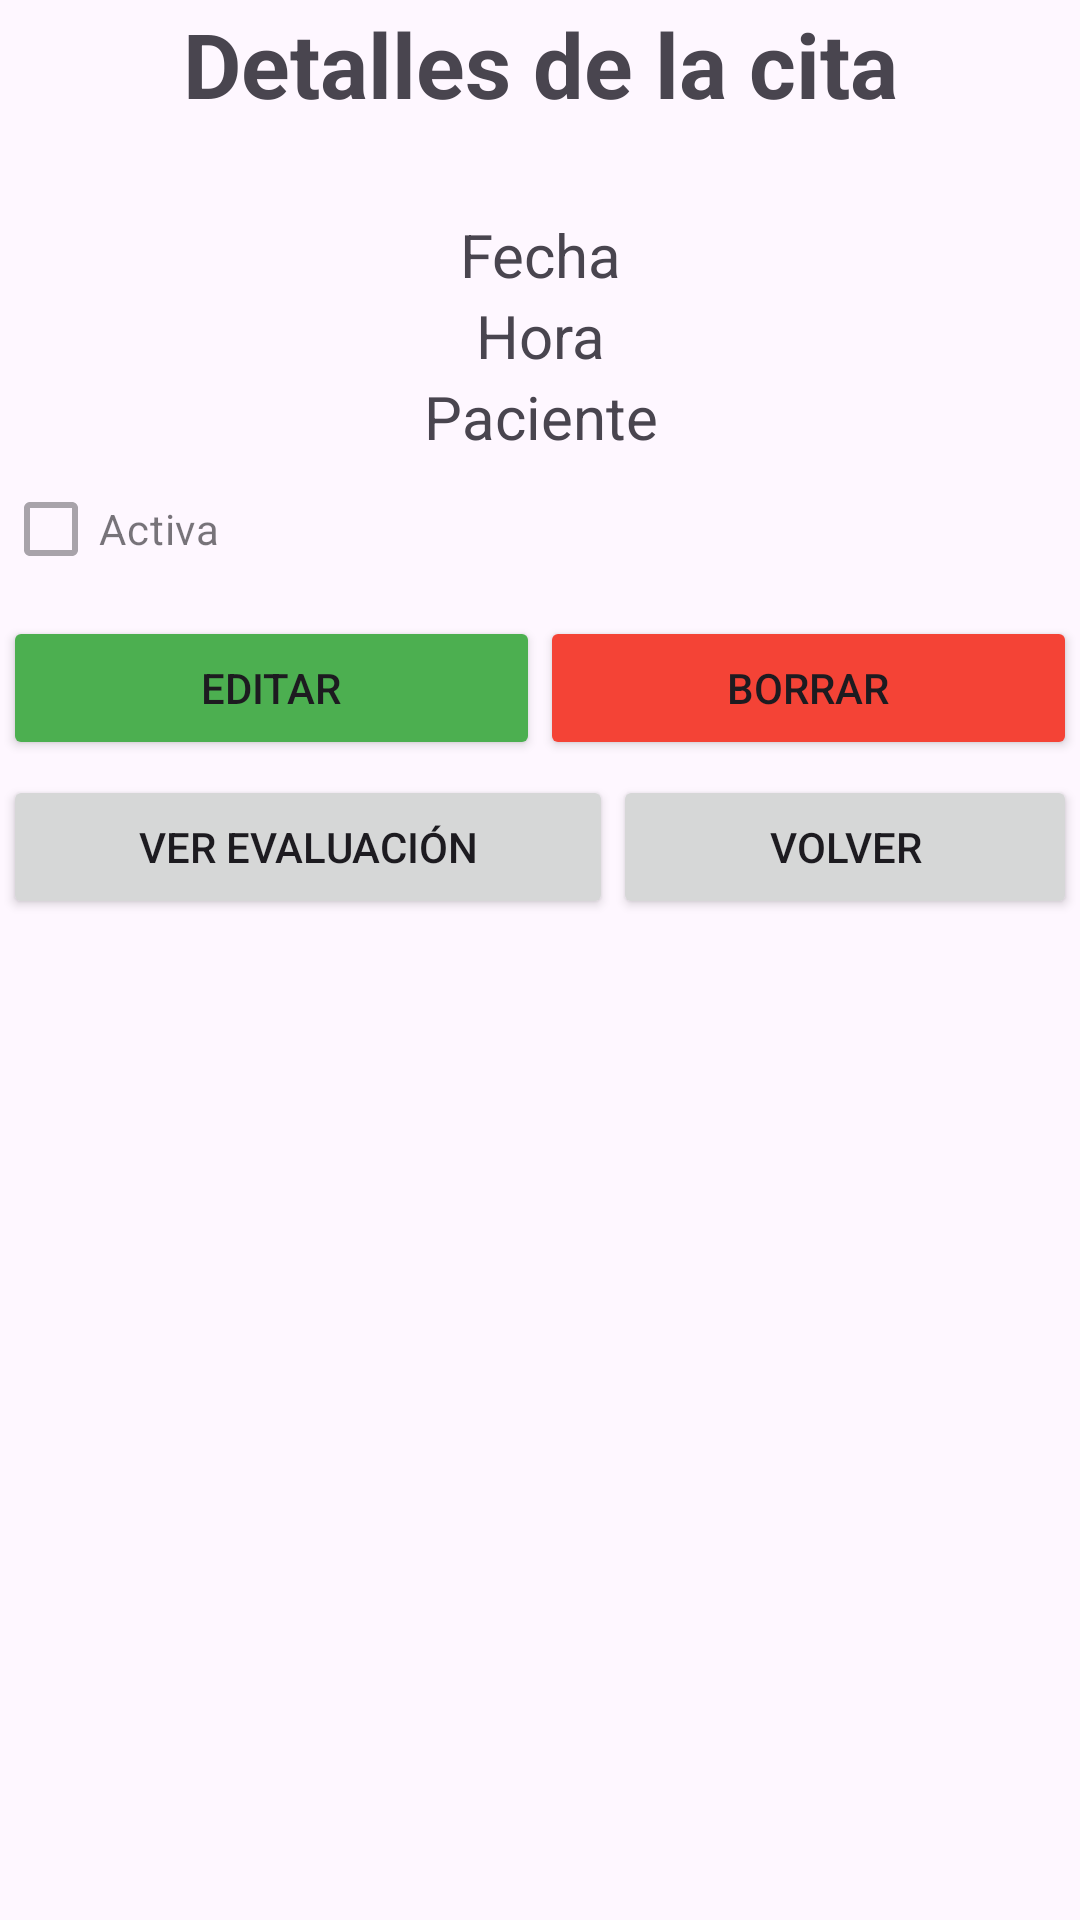

Here is an Android app screen rendered from its layout file. Give the layout XML and the strings, colors and styles it references.
<!-- AndroidManifest.xml: application theme Theme.IDoctor1 -->
<!-- res/layout/activity_professional_appointment_details.xml -->
<?xml version="1.0" encoding="utf-8"?>
<androidx.constraintlayout.widget.ConstraintLayout xmlns:android="http://schemas.android.com/apk/res/android"
    xmlns:app="http://schemas.android.com/apk/res-auto"
    xmlns:tools="http://schemas.android.com/tools"
    android:layout_width="match_parent"
    android:layout_height="match_parent"
    tools:context=".activities.ProfessionalAppointmentDetails">

    <LinearLayout
        android:id="@+id/linearLayout2"
        android:layout_width="0dp"
        android:layout_height="0dp"
        android:layout_marginStart="1dp"
        android:layout_marginTop="1dp"
        android:layout_marginEnd="1dp"
        android:layout_marginBottom="1dp"
        android:orientation="vertical"
        app:layout_constraintBottom_toBottomOf="parent"
        app:layout_constraintEnd_toEndOf="parent"
        app:layout_constraintStart_toStartOf="parent"
        app:layout_constraintTop_toTopOf="parent">

        <TextView
            android:id="@+id/tvDetailsAppointment"
            android:layout_width="match_parent"
            android:layout_height="wrap_content"
            android:textAlignment="center"
            android:textSize="30dp"
            android:textStyle="bold"
            android:layout_marginBottom="30dp"
            android:text="Detalles de la cita" />

        <TextView
            android:id="@+id/tvDate"
            android:layout_width="match_parent"
            android:layout_height="wrap_content"
            android:textSize="20dp"
            android:textAlignment="center"
            android:text="Fecha" />


        <TextView
            android:id="@+id/tvHour"
            android:layout_width="match_parent"
            android:layout_height="wrap_content"
            android:text="Hora"
            android:textAlignment="center"
            android:textSize="20dp" />

        <TextView
            android:id="@+id/tvPatient"
            android:layout_width="match_parent"
            android:layout_height="wrap_content"
            android:textSize="20dp"
            android:textAlignment="center"
            android:text="Paciente" />



        <CheckBox
            android:id="@+id/checkBoxActive"
            android:layout_width="match_parent"
            android:layout_height="wrap_content"
            android:enabled="false"
            android:text="Activa" />


        <LinearLayout
            android:layout_width="match_parent"
            android:layout_height="wrap_content"
            android:layout_marginTop="5dp"
            android:orientation="horizontal">

            <Button
                android:id="@+id/btnEdit"
                android:layout_width="wrap_content"
                android:layout_height="wrap_content"
                android:layout_weight="1"
                android:backgroundTint="#4CAF50"
                android:text="Editar" />

            <Button
                android:id="@+id/btnDelete"
                android:layout_width="wrap_content"
                android:layout_height="wrap_content"
                android:layout_weight="1"
                android:backgroundTint="#F44336"
                android:text="Borrar" />
        </LinearLayout>

        <LinearLayout
            android:layout_width="match_parent"
            android:layout_height="wrap_content"
            android:layout_marginTop="5dp"
            android:orientation="horizontal">

            <Button
                android:id="@+id/btnViewEval"
                android:layout_width="wrap_content"
                android:layout_height="wrap_content"
                android:layout_weight="1"
                android:text="Ver evaluación" />

            <Button
                android:id="@+id/btnBack"
                android:layout_width="wrap_content"
                android:layout_height="wrap_content"
                android:layout_weight="1"
                android:text="Volver" />
        </LinearLayout>


    </LinearLayout>

</androidx.constraintlayout.widget.ConstraintLayout>
<!-- resources referenced by this layout -->
<resources>
  <style name="Theme.IDoctor1" parent="Base.Theme.IDoctor1" />
  <style name="Base.Theme.IDoctor1" parent="Theme.Material3.DayNight.NoActionBar">
          
          
      </style>
</resources>
